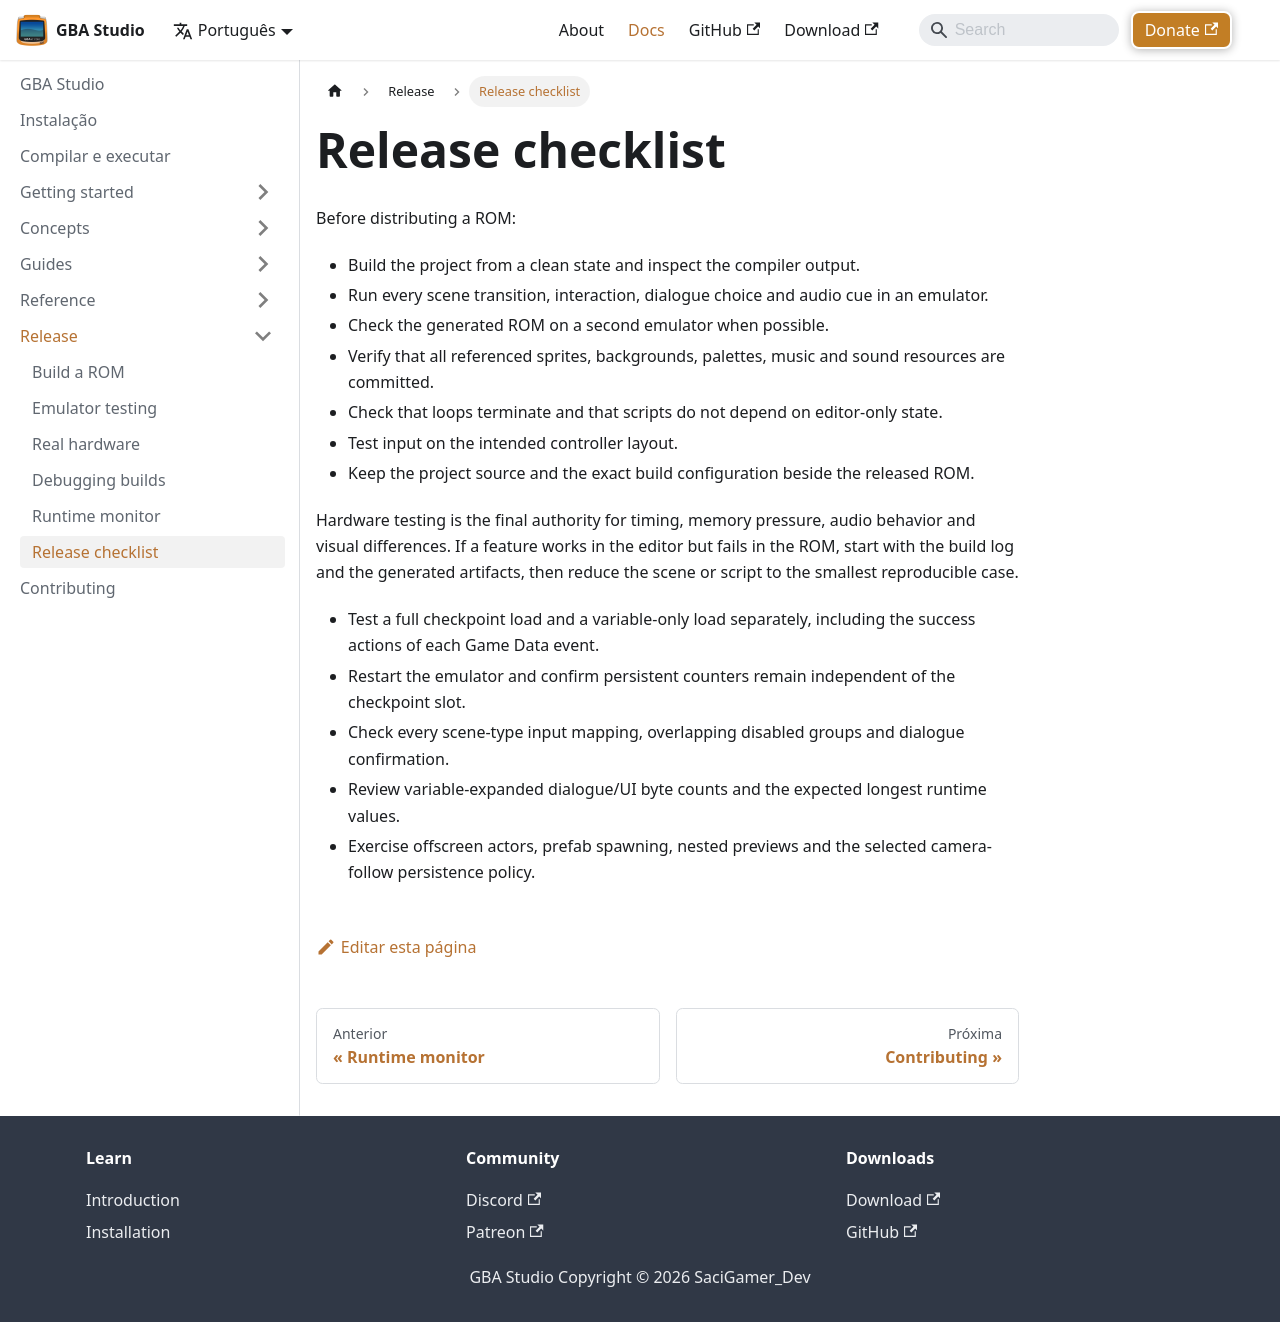

repository: SaciGamer/gba-studio-site · page: pt/docs/release/checklist/index.html · generator: docusaurus

---
sidebar_position: 1
---

# Release checklist

Before distributing a ROM:

- Build the project from a clean state and inspect the compiler output.
- Run every scene transition, interaction, dialogue choice and audio cue in an emulator.
- Check the generated ROM on a second emulator when possible.
- Verify that all referenced sprites, backgrounds, palettes, music and sound resources are committed.
- Check that loops terminate and that scripts do not depend on editor-only state.
- Test input on the intended controller layout.
- Keep the project source and the exact build configuration beside the released ROM.

Hardware testing is the final authority for timing, memory pressure, audio behavior and visual differences. If a feature works in the editor but fails in the ROM, start with the build log and the generated artifacts, then reduce the scene or script to the smallest reproducible case.

- Test a full checkpoint load and a variable-only load separately, including the success actions of each Game Data event.
- Restart the emulator and confirm persistent counters remain independent of the checkpoint slot.
- Check every scene-type input mapping, overlapping disabled groups and dialogue confirmation.
- Review variable-expanded dialogue/UI byte counts and the expected longest runtime values.
- Exercise offscreen actors, prefab spawning, nested previews and the selected camera-follow persistence policy.
